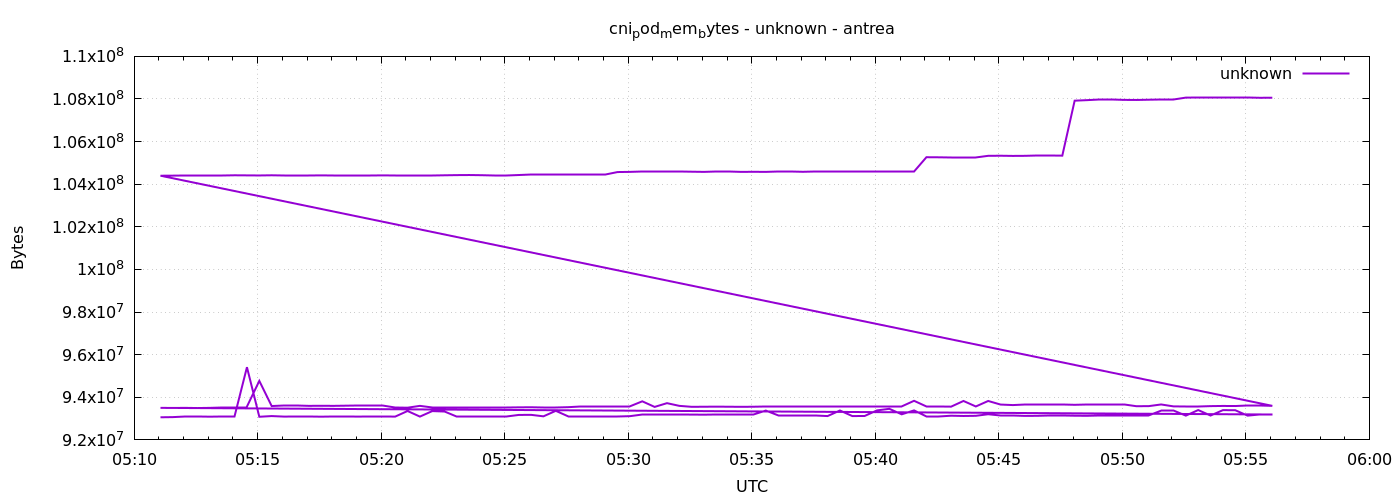

Source data for this figure (header and first rows):
1777871464	93061120
1777871494	93069312
1777871524	93081600
1777871554	93081600
1777871584	93089792
1777871614	93093888
1777871644	93093888
1777871674	95412224
1777871704	93085696
1777871734	93118464
1777871764	93093888
1777871794	93085696
1777871824	93085696
1777871854	93089792
1777871884	93097984
1777871914	93097984
1777871944	93093888
1777871974	93097984
1777872004	93097984
1777872034	93093888
1777872064	93356032
1777872094	93093888
1777872124	93351936
1777872154	93331456
1777872184	93097984
1777872214	93097984
1777872244	93097984
1777872274	93097984
1777872304	93097984
1777872334	93171712
1777872364	93175808
1777872394	93106176
1777872424	93364224
1777872454	93106176
1777872484	93106176
1777872514	93106176
1777872544	93106176
1777872574	93106176
1777872604	93114368
1777872634	93188096
1777872664	93188096
1777872694	93184000
1777872724	93184000
1777872754	93188096
1777872784	93184000
1777872814	93188096
1777872844	93188096
1777872874	93188096
1777872904	93188096
1777872934	93376512
1777872964	93122560
1777872994	93122560
1777873024	93122560
1777873054	93122560
1777873084	93118464
1777873114	93380608
1777873144	93118464
1777873174	93122560
1777873204	93384704
1777873234	93458432
1777873264	93200384
... 212 more rows
